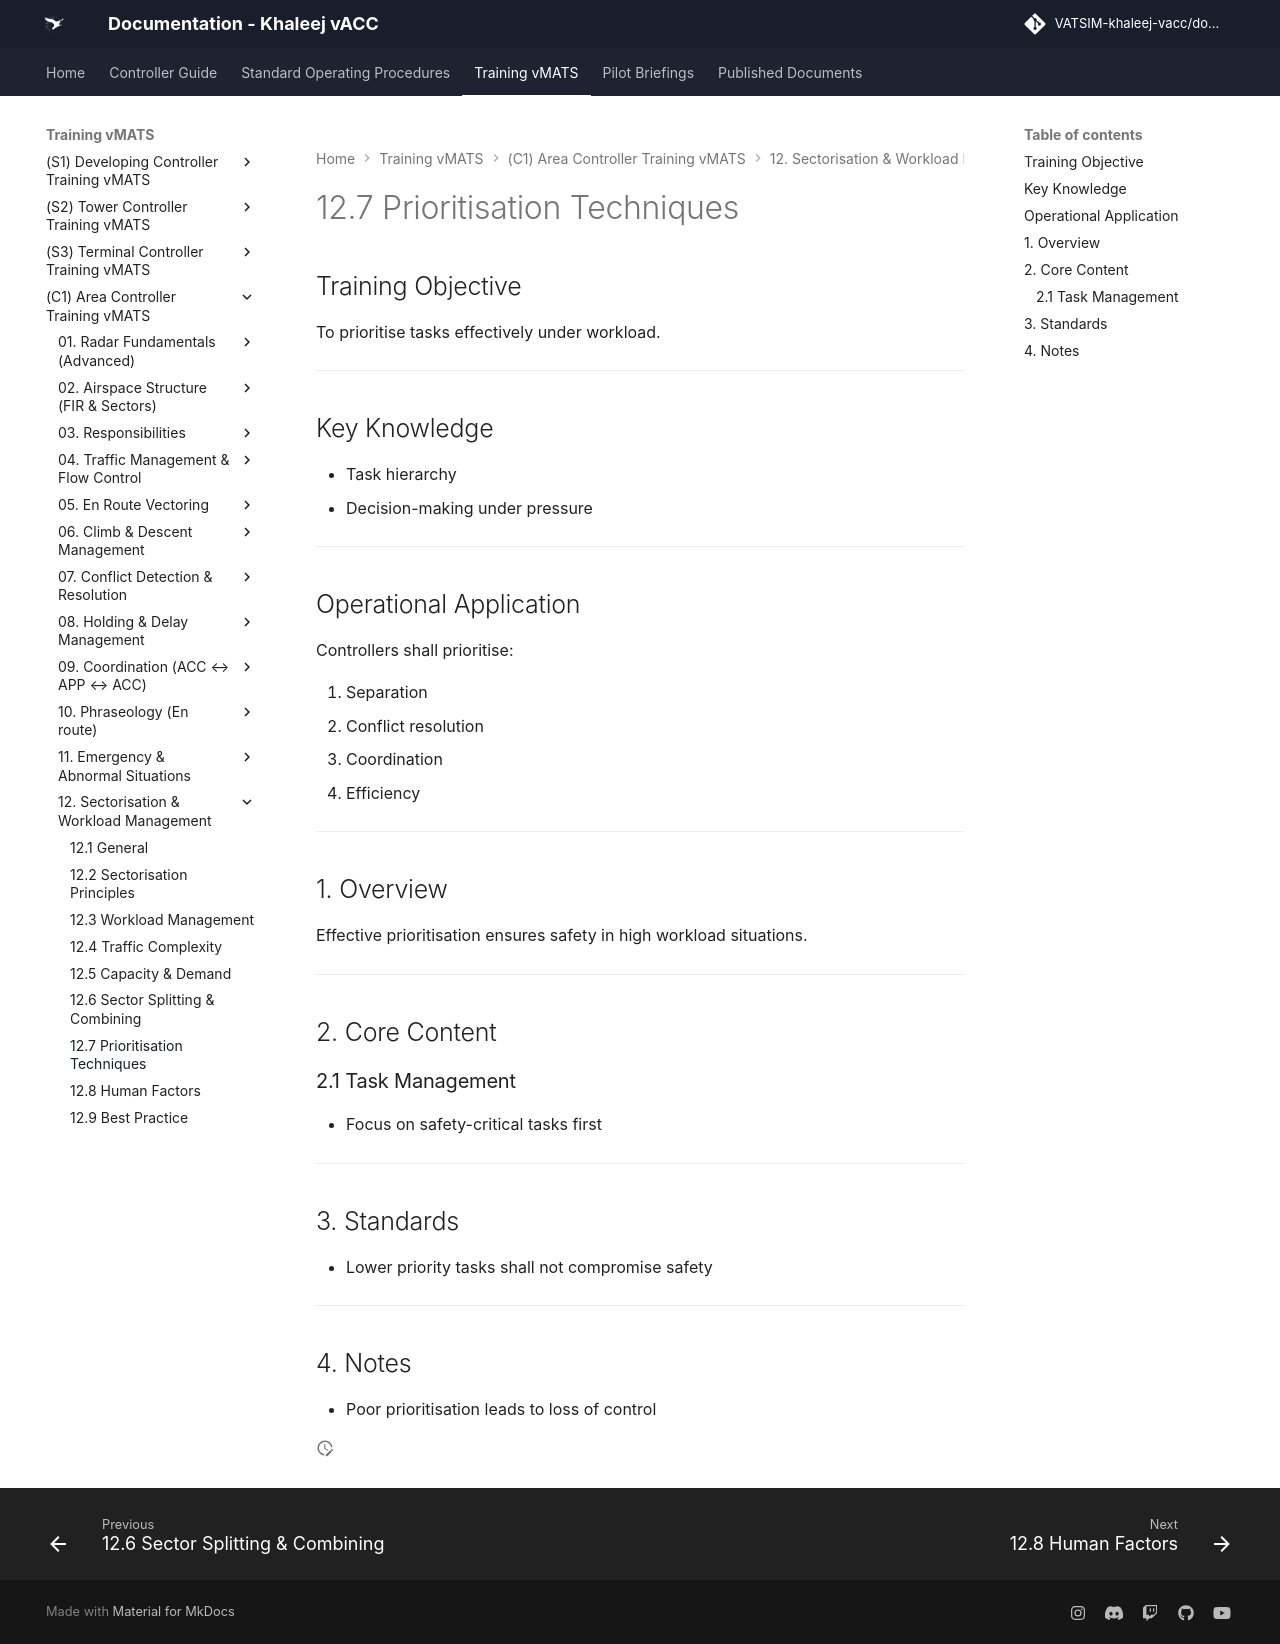

repository: khaleej-vacc/documentation-site · page: Training-vMATS/(C1)-Area-Controller-Training-vMATS/12. Sectorisation & Workload Management/12.7 Prioritisation Techniques/index.html · generator: mkdocs

# 12.7 Prioritisation Techniques

## Training Objective

To prioritise tasks effectively under workload.

---

## Key Knowledge

- Task hierarchy
- Decision-making under pressure

---

## Operational Application

Controllers shall prioritise:

1. Separation  
2. Conflict resolution  
3. Coordination  
4. Efficiency  

---

## 1. Overview

Effective prioritisation ensures safety in high workload situations.

---

## 2. Core Content

### 2.1 Task Management

- Focus on safety-critical tasks first

---

## 3. Standards

- Lower priority tasks shall not compromise safety

---

## 4. Notes

- Poor prioritisation leads to loss of control
